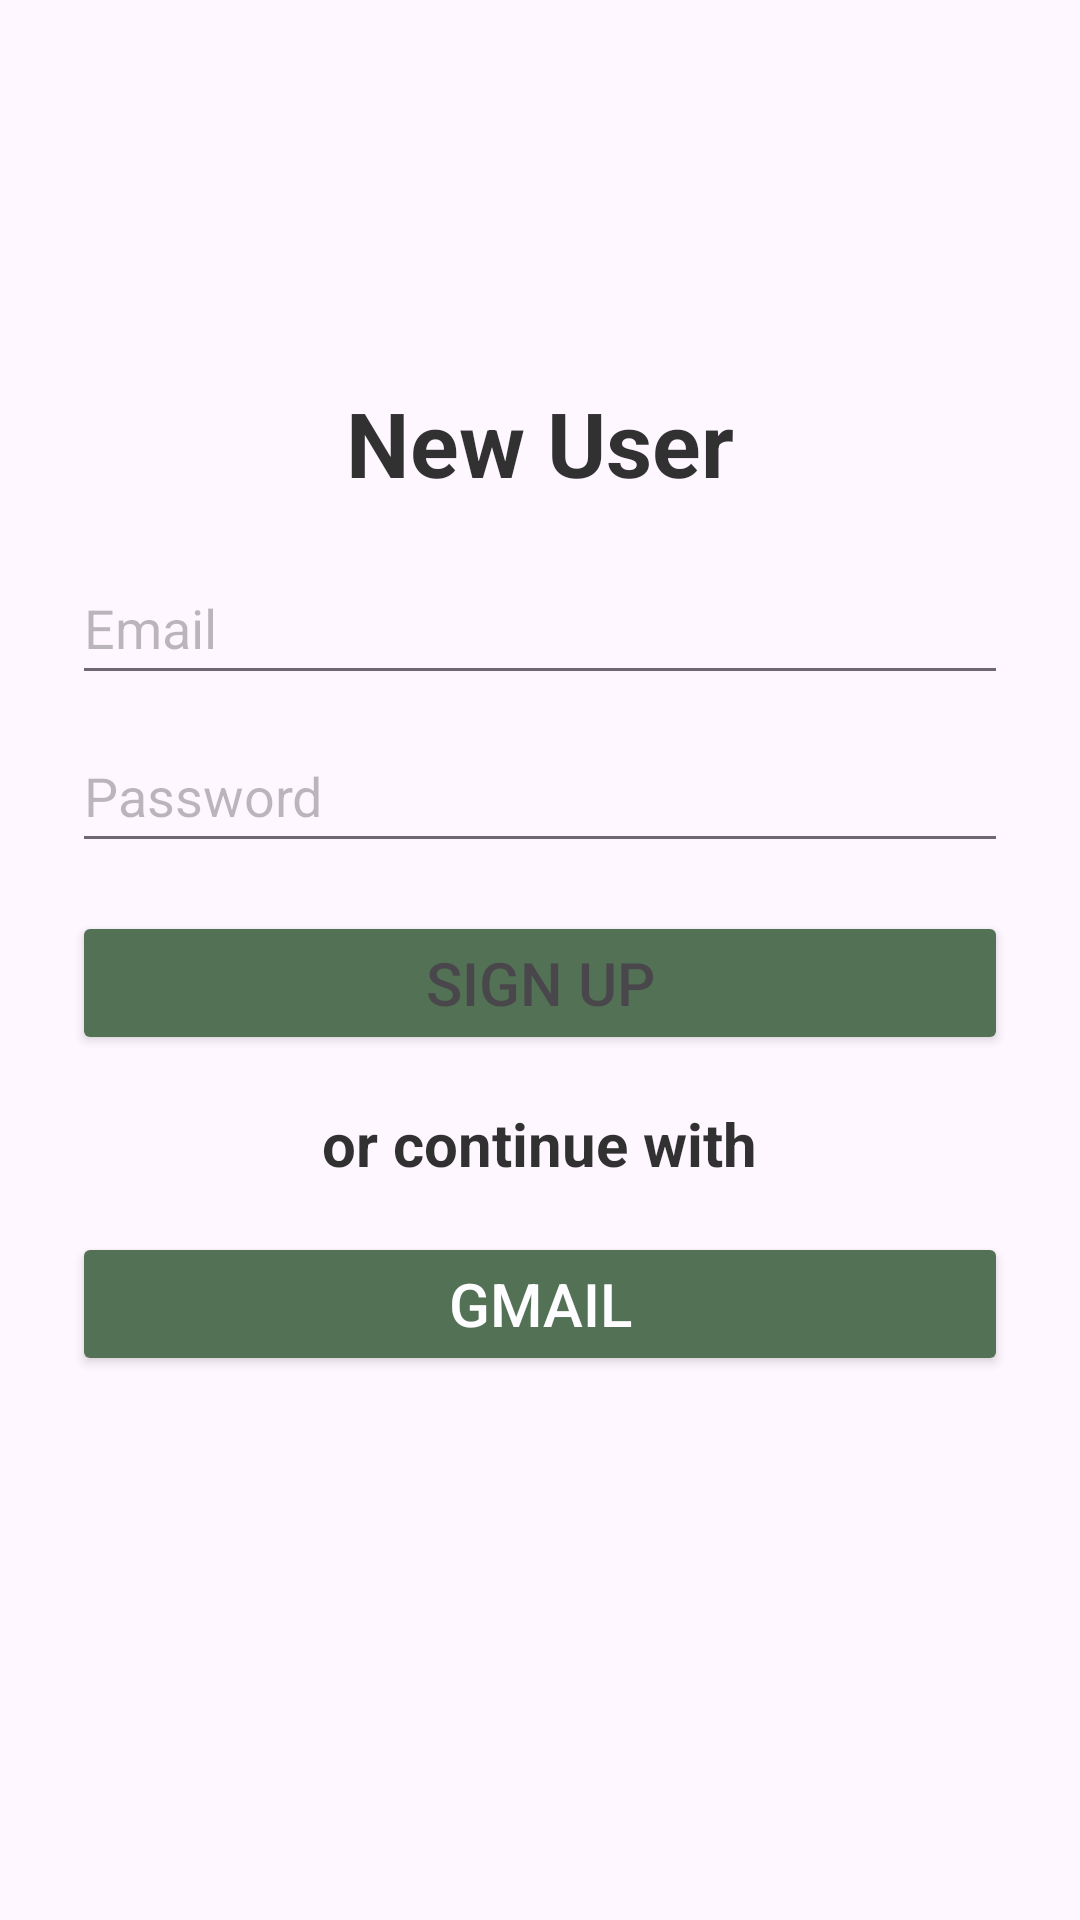

This screen was rendered from an Android layout file. Write that file and the resources it references.
<!-- AndroidManifest.xml: application theme Theme.Tarotproject -->
<!-- res/layout/activity_signup.xml -->
<?xml version="1.0" encoding="utf-8"?>
<androidx.constraintlayout.widget.ConstraintLayout xmlns:android="http://schemas.android.com/apk/res/android"
    xmlns:app="http://schemas.android.com/apk/res-auto"
    xmlns:tools="http://schemas.android.com/tools"
    android:layout_width="match_parent"
    android:layout_height="match_parent"
    tools:context=".SignUpActivity">

    <ImageView
        android:id="@+id/background_image"
        android:layout_width="match_parent"
        android:layout_height="match_parent"
        android:scaleType="centerCrop"
        android:src="@drawable/bg"/>

    <LinearLayout
        android:layout_width="match_parent"
        android:layout_height="wrap_content"
        android:alpha="0.8"
        android:orientation="vertical"
        android:padding="24dp"
        app:layout_constraintBottom_toBottomOf="parent"
        app:layout_constraintEnd_toEndOf="parent"
        app:layout_constraintHorizontal_bias="0.0"
        app:layout_constraintStart_toStartOf="parent"
        app:layout_constraintTop_toTopOf="parent"
        app:layout_constraintVertical_bias="0.397">

        <TextView
            android:layout_width="wrap_content"
            android:layout_height="wrap_content"
            android:layout_gravity="center_horizontal"
            android:paddingBottom="16dp"
            android:text="New User"
            android:textColor="@android:color/black"
            android:textSize="30sp"
            android:textStyle="bold" />

        <EditText
            android:id="@+id/email"
            android:layout_width="match_parent"
            android:layout_height="48dp"
            android:hint="Email"
            android:inputType="textPersonName" />

        <EditText
            android:id="@+id/password"
            android:layout_width="match_parent"
            android:layout_height="48dp"
            android:layout_marginTop="8dp"
            android:hint="Password"
            android:inputType="textPassword" />

        <Button
            android:id="@+id/signUp_button"
            android:layout_width="match_parent"
            android:layout_height="wrap_content"
            android:layout_marginTop="16dp"
            android:backgroundTint="@color/greenDark"
            android:text="Sign Up"
            android:textSize="20sp" />

        <TextView
            android:layout_width="wrap_content"
            android:layout_height="wrap_content"
            android:layout_gravity="center_horizontal"
            android:layout_marginTop="16dp"
            android:text="or continue with"
            android:textColor="@android:color/black"
            android:textSize="20sp"
            android:textStyle="bold" />

        <Button
            android:id="@+id/gmail_button"
            android:layout_width="match_parent"
            android:layout_height="wrap_content"
            android:layout_marginTop="16dp"
            android:backgroundTint="@color/greenDark"
            android:clickable="true"
            android:drawableLeft="@drawable/ic_google_icon"
            android:focusable="true"
            android:text="Gmail"
            android:textColor="@android:color/white"
            android:textSize="20sp" />

    </LinearLayout>
</androidx.constraintlayout.widget.ConstraintLayout>
<!-- resources referenced by this layout -->
<resources>
  <color name="greenDark">#29502A</color>
  <style name="Theme.Tarotproject" parent="Base.Theme.Tarotproject" />
  <style name="Base.Theme.Tarotproject" parent="Theme.Material3.DayNight.NoActionBar">
          
          
      </style>
</resources>
